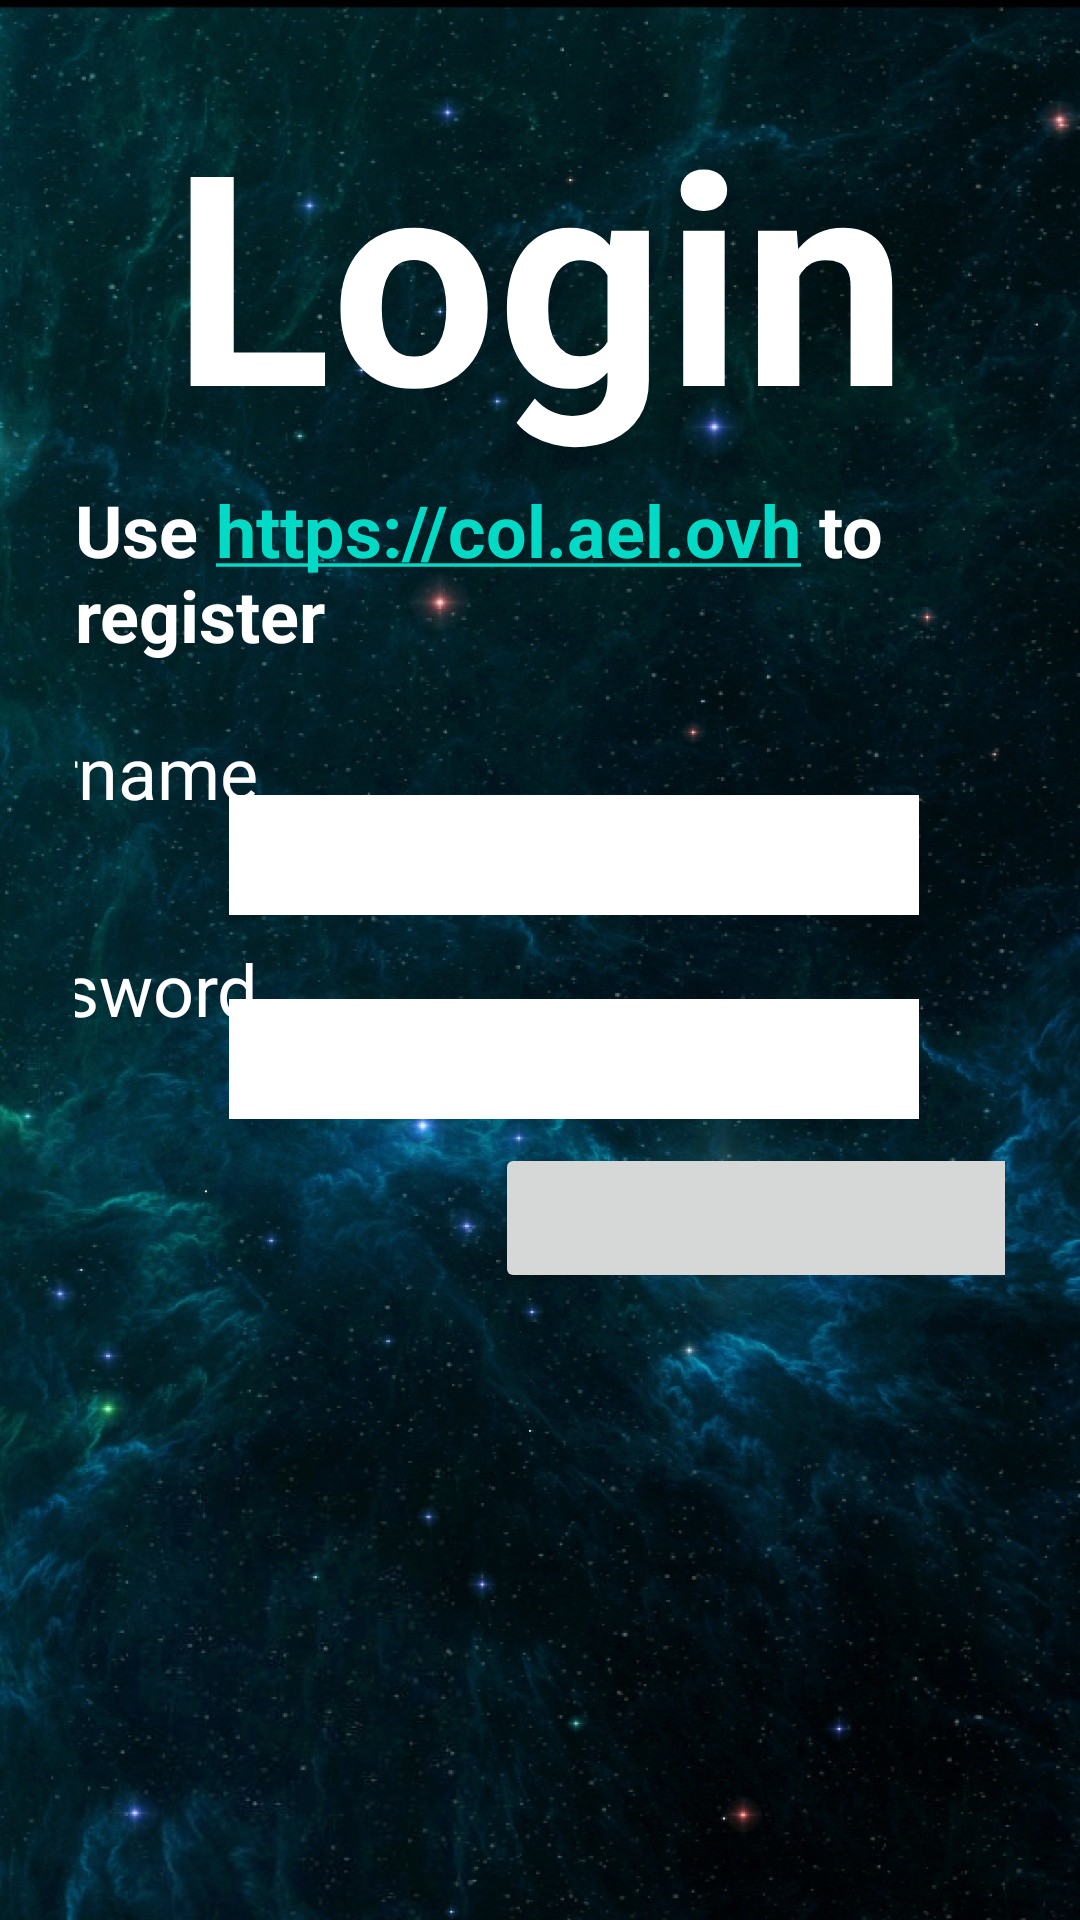

Here is an Android app screen rendered from its layout file. Give the layout XML and the strings, colors and styles it references.
<!-- AndroidManifest.xml: application theme Theme.WebCo -->
<!-- res/layout/activity_main_tables.xml -->
<androidx.constraintlayout.widget.ConstraintLayout xmlns:android="http://schemas.android.com/apk/res/android"
    xmlns:tools="http://schemas.android.com/tools"
    android:layout_width="match_parent"
    android:layout_height="match_parent"
    xmlns:app="http://schemas.android.com/apk/res-auto"
    android:padding="25dp"
    tools:context=".MainActivity"
    android:background="@drawable/background">


    <TextView
        android:id="@+id/textViewTemperature"
        android:layout_width="wrap_content"
        android:layout_height="wrap_content"

        android:text="Login"
        android:textColor="@color/white"
        android:textSize="98sp"

        android:textStyle="bold"
        app:layout_constraintEnd_toEndOf="parent"
        app:layout_constraintStart_toStartOf="parent"
        app:layout_constraintTop_toTopOf="parent" />

    <TextView
        android:id="@+id/textViewDescription"
        android:layout_width="wrap_content"
        android:layout_height="wrap_content"
        android:layout_marginTop="5dp"
        android:autoLink="web"
        android:textSize="24sp"
        android:textStyle="bold"
        android:text="Use https://col.ael.ovh to register"
        android:textColor="@color/white"
        app:layout_constraintEnd_toEndOf="parent"
        app:layout_constraintStart_toStartOf="parent"
        app:layout_constraintTop_toBottomOf="@id/textViewTemperature" />

    <EditText
        android:id="@+id/editTextTextPersonName2"
        android:layout_width="230dp"
        android:layout_height="40dp"
        android:layout_marginTop="44dp"
        android:ems="10"
        android:inputType="textPersonName"
        android:textColor="@color/black"
        android:background="@color/white"
        app:layout_constraintEnd_toEndOf="parent"
        app:layout_constraintHorizontal_bias="0.64"
        app:layout_constraintStart_toStartOf="parent"
        app:layout_constraintTop_toBottomOf="@+id/textViewDescription" />

    <EditText
        android:id="@+id/editTextTextPassword"
        android:layout_width="230dp"
        android:layout_height="40dp"
        android:layout_marginTop="28dp"
        android:ems="10"
        android:inputType="textPassword"
        android:textColor="@color/black"
        android:background="@color/white"
        app:layout_constraintEnd_toEndOf="parent"
        app:layout_constraintHorizontal_bias="0.64"
        app:layout_constraintStart_toStartOf="parent"
        app:layout_constraintTop_toBottomOf="@+id/editTextTextPersonName2" />

    <TextView
        android:id="@+id/textView7"
        android:layout_width="wrap_content"
        android:layout_height="wrap_content"
        android:layout_marginTop="216dp"
        android:text="Username"
        android:textColor="@color/white"
        android:textSize="24dp"
        app:layout_constraintEnd_toStartOf="@+id/editTextTextPersonName2"
        app:layout_constraintHorizontal_bias="0.843"
        app:layout_constraintStart_toStartOf="parent"
        app:layout_constraintTop_toTopOf="parent" />

    <TextView
        android:id="@+id/textView8"
        android:layout_width="wrap_content"
        android:layout_height="wrap_content"
        android:layout_marginTop="40dp"
        android:text="Password"
        android:textColor="@color/white"
        android:textSize="24dp"
        app:layout_constraintEnd_toStartOf="@+id/editTextTextPassword"
        app:layout_constraintHorizontal_bias="0.833"
        app:layout_constraintStart_toStartOf="parent"
        app:layout_constraintTop_toBottomOf="@+id/textView7" />

    <Button
        android:id="@+id/loginButton"
        android:layout_width="381dp"
        android:layout_height="50dp"
        android:layout_marginStart="140dp"
        android:layout_marginTop="356dp"
        android:text="Login"
        app:layout_constraintStart_toStartOf="parent"
        app:layout_constraintTop_toTopOf="parent" />

    <TextView
        android:id="@+id/textView9"
        android:layout_width="wrap_content"
        android:layout_height="wrap_content"
        android:layout_marginStart="176dp"
        android:layout_marginTop="436dp"
        android:text="Invalid username or password"
        android:textSize="24dp"
        android:visibility="invisible"
        android:textColor="#FF0000"
        app:layout_constraintStart_toStartOf="parent"
        app:layout_constraintTop_toTopOf="parent" />

</androidx.constraintlayout.widget.ConstraintLayout>
<!-- resources referenced by this layout -->
<resources>
  <!-- drawable background: jpg bitmap (drawable, 325997 bytes) -->
  <style name="Theme.WebCo" parent="Theme.MaterialComponents.DayNight.DarkActionBar">
          
          <item name="colorPrimary">@color/purple_500</item>
          <item name="colorPrimaryVariant">@color/purple_700</item>
          <item name="colorOnPrimary">@color/white</item>
          
          <item name="colorSecondary">@color/teal_200</item>
          <item name="colorSecondaryVariant">@color/teal_700</item>
          <item name="colorOnSecondary">@color/black</item>
          
          <item name="android:statusBarColor">?attr/colorPrimaryVariant</item>
          
      </style>
  <!-- not gathered from this repository: default colours our renderer supplied (Android Studio template values) -->
  <color name="purple_500">#FF6200EE</color>
  <color name="purple_700">#FF3700B3</color>
  <color name="teal_200">#FF03DAC5</color>
  <color name="teal_700">#FF018786</color>
  <color name="black">#FF000000</color>
  <color name="white">#FFFFFFFF</color>
</resources>
